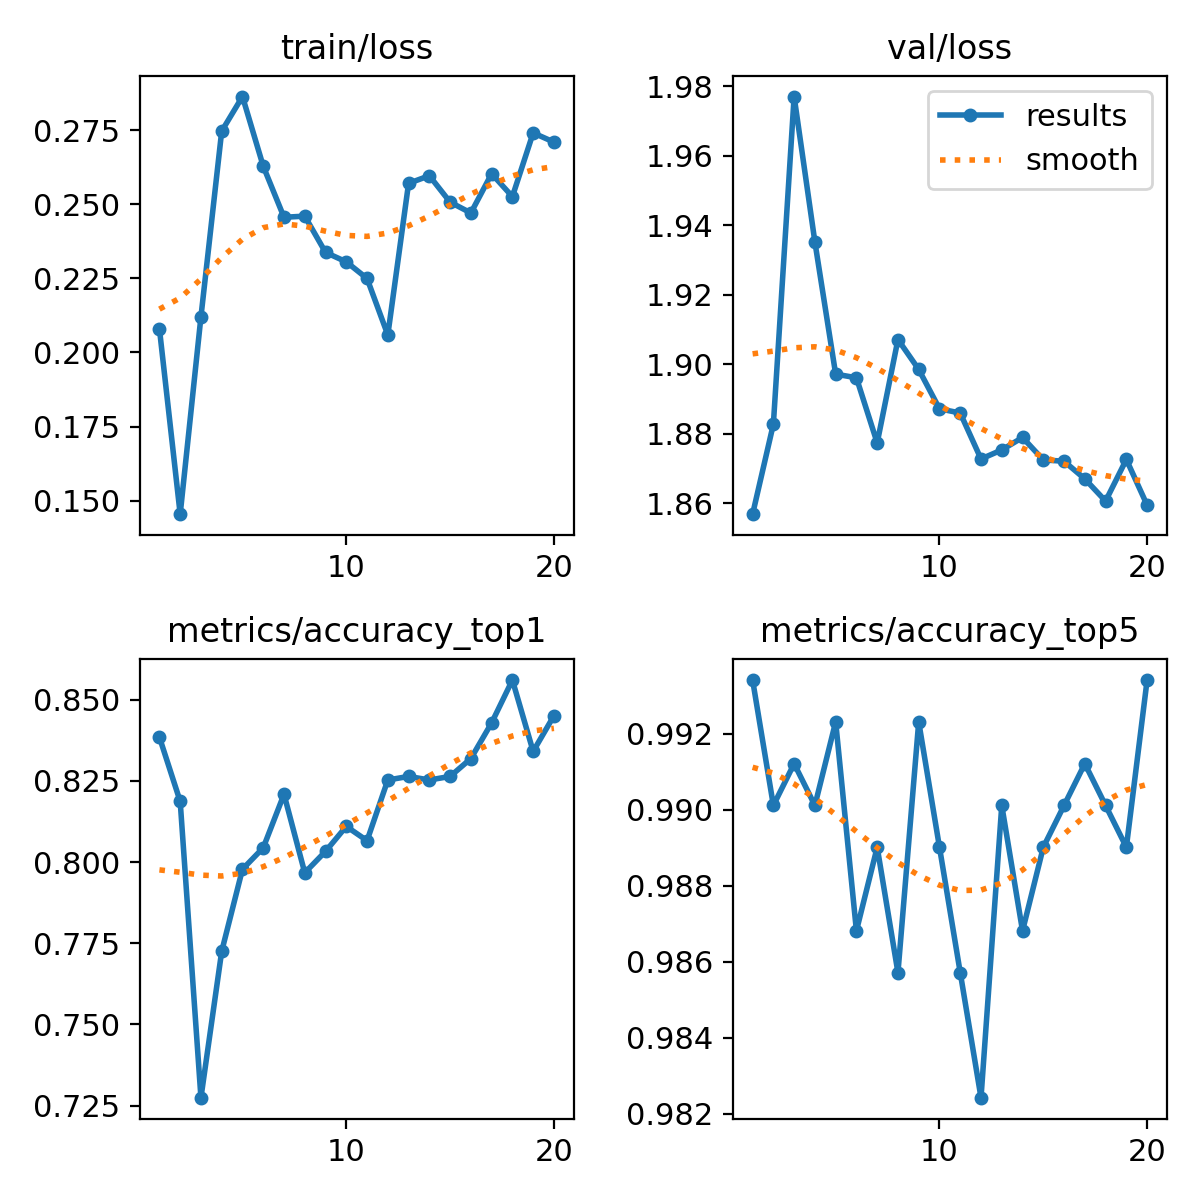

The table this chart was drawn from, first rows:
epoch, time, train/loss, metrics/accuracy_top1, metrics/accuracy_top5, val/loss, lr/pg0, lr/pg1, lr/pg2
1, 13.98, 0.208, 0.8385, 0.9934, 1.857, 0.0002374, 0.0002374, 0.0002374
2, 27.73, 0.1455, 0.8187, 0.9901, 1.883, 0.0004519, 0.0004519, 0.0004519
3, 38.03, 0.212, 0.7275, 0.9912, 1.977, 0.0006428, 0.0006428, 0.0006428
4, 48.27, 0.2746, 0.7725, 0.9901, 1.935, 0.000608, 0.000608, 0.000608
5, 58.36, 0.2863, 0.7978, 0.9923, 1.897, 0.0005726, 0.0005726, 0.0005726
6, 68.5, 0.2628, 0.8044, 0.9868, 1.896, 0.0005373, 0.0005373, 0.0005373
7, 79.03, 0.2456, 0.8209, 0.989, 1.877, 0.0005019, 0.0005019, 0.0005019
8, 89.74, 0.246, 0.7967, 0.9857, 1.907, 0.0004666, 0.0004666, 0.0004666
9, 100.2, 0.2337, 0.8033, 0.9923, 1.899, 0.0004313, 0.0004313, 0.0004313
10, 110.5, 0.2305, 0.811, 0.989, 1.887, 0.0003959, 0.0003959, 0.0003959
11, 181.8, 0.2249, 0.8066, 0.9857, 1.886, 0.0003606, 0.0003606, 0.0003606
12, 194, 0.2059, 0.8253, 0.9824, 1.873, 0.0003252, 0.0003252, 0.0003252
13, 204.7, 0.257, 0.8264, 0.9901, 1.875, 0.0002899, 0.0002899, 0.0002899
14, 215.3, 0.2596, 0.8253, 0.9868, 1.879, 0.0002545, 0.0002545, 0.0002545
15, 225.9, 0.2507, 0.8264, 0.989, 1.872, 0.0002192, 0.0002192, 0.0002192
16, 236.9, 0.247, 0.8319, 0.9901, 1.872, 0.0001839, 0.0001839, 0.0001839
17, 247.3, 0.2603, 0.8429, 0.9912, 1.867, 0.0001485, 0.0001485, 0.0001485
18, 257.7, 0.2525, 0.856, 0.9901, 1.861, 0.0001132, 0.0001132, 0.0001132
19, 268.1, 0.274, 0.8341, 0.989, 1.873, 7.7826e-05, 7.7826e-05, 7.7826e-05
20, 278.4, 0.2709, 0.845, 0.9934, 1.859, 4.2483e-05, 4.2483e-05, 4.2483e-05
